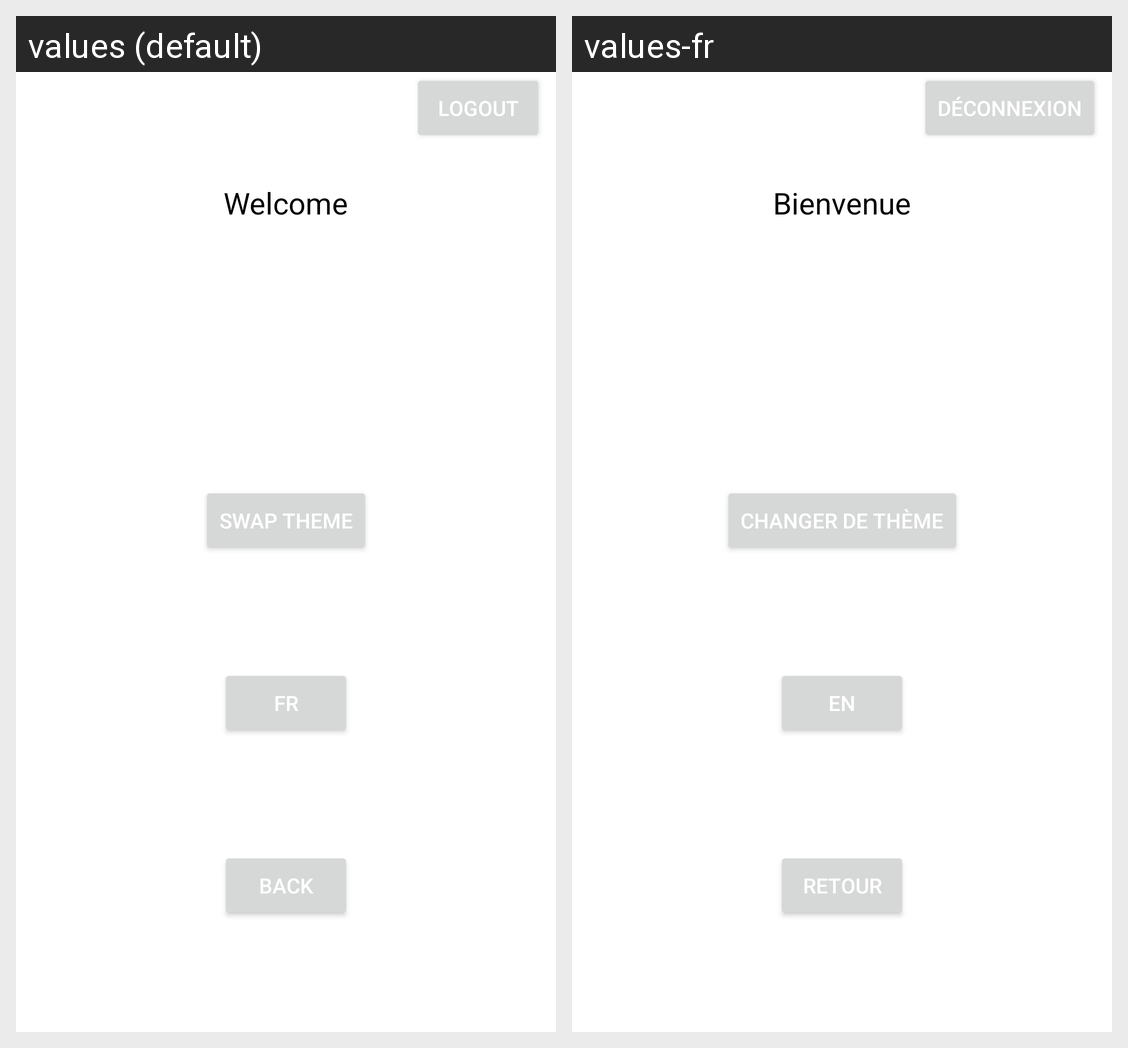

For this localized Android screen grid, give each drawn string resource with its value in every locale shown.
Android screen res/layout/fragment_profile.xml rendered under 2 locales, left to right: values (default), values-fr. Device: Nexus 5 (rendered at 1080×1920; each locale shown at half size, 540×960, under a caption strip naming it); theme Theme.TP2.
Strings drawn on this screen, with the default value and each locale's value (text and hints the layout hard-codes, and strings that could not be matched under every locale, appear in the picture but are not listed):

welcome
  values: Welcome
  values-fr: Bienvenue

logout
  values: Logout
  values-fr: Déconnexion

back
  values: Back
  values-fr: Retour

swap_theme
  values: Swap Theme
  values-fr: Changer de thème

change_language
  values: FR
  values-fr: EN
